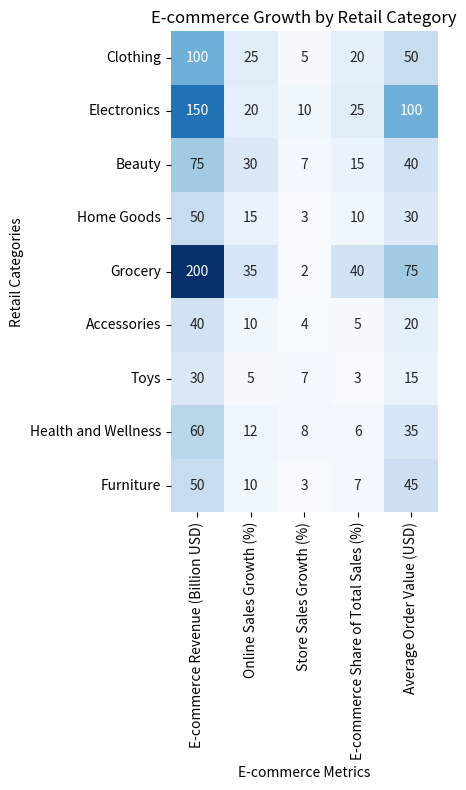

Python code for this plot: (Note: this script raises an exception after producing the figure.)

import matplotlib.pyplot as plt
import numpy as np
import pandas as pd
import seaborn as sns

# Data processing
data = {'Category': ['Clothing', 'Electronics', 'Beauty', 'Home Goods', 'Grocery', 'Accessories', 'Toys', 'Health and Wellness', 'Furniture'], 
        'E-commerce Revenue (Billion USD)': [100, 150, 75, 50, 200, 40, 30, 60, 50], 
        'Online Sales Growth (%)': [25, 20, 30, 15, 35, 10, 5, 12, 10], 
        'Store Sales Growth (%)': [5, 10, 7, 3, 2, 4, 7, 8, 3], 
        'E-commerce Share of Total Sales (%)': [20, 25, 15, 10, 40, 5, 3, 6, 7], 
        'Average Order Value (USD)': [50, 100, 40, 30, 75, 20, 15, 35, 45]}

df = pd.DataFrame(data)
df = df.set_index('Category')

# Plotting the heatmap chart
fig, ax = plt.subplots(figsize=(12,8)) # Setting the size of the figure

# Using the 30% probability of sns.heatmap()
sns.heatmap(data=df, annot=True, cbar=False, cmap='Blues', fmt='g', square=True)

# Using the 70% probability of imshow() or pcolor()
# ax.pcolor(df, cmap='Blues')
# ax.set_xticks(np.arange(0.5, len(df.columns), 1))
# ax.set_xticklabels(df.columns, rotation=45, ha='right', rotation_mode='anchor')
# ax.set_yticks(np.arange(0.5, len(df.index), 1))
# ax.set_yticklabels(df.index, rotation=0, ha='center')
# ax.set_xlabel('E-commerce Metrics')
# ax.set_ylabel('Retail Categories')

# Adding colorbar
# cbar = plt.colorbar()
# cbar.ax.set_ylabel('Value', rotation=90)

# Setting the title and labels
ax.set_title('E-commerce Growth by Retail Category')
ax.set_xlabel('E-commerce Metrics')
ax.set_ylabel('Retail Categories')

# Automatically resizing the image
plt.tight_layout()

# Saving the image
plt.savefig('output/final/heatmap/png/20231226-140552_18.png', bbox_inches='tight')

# Clearing the current image state
plt.clf()
